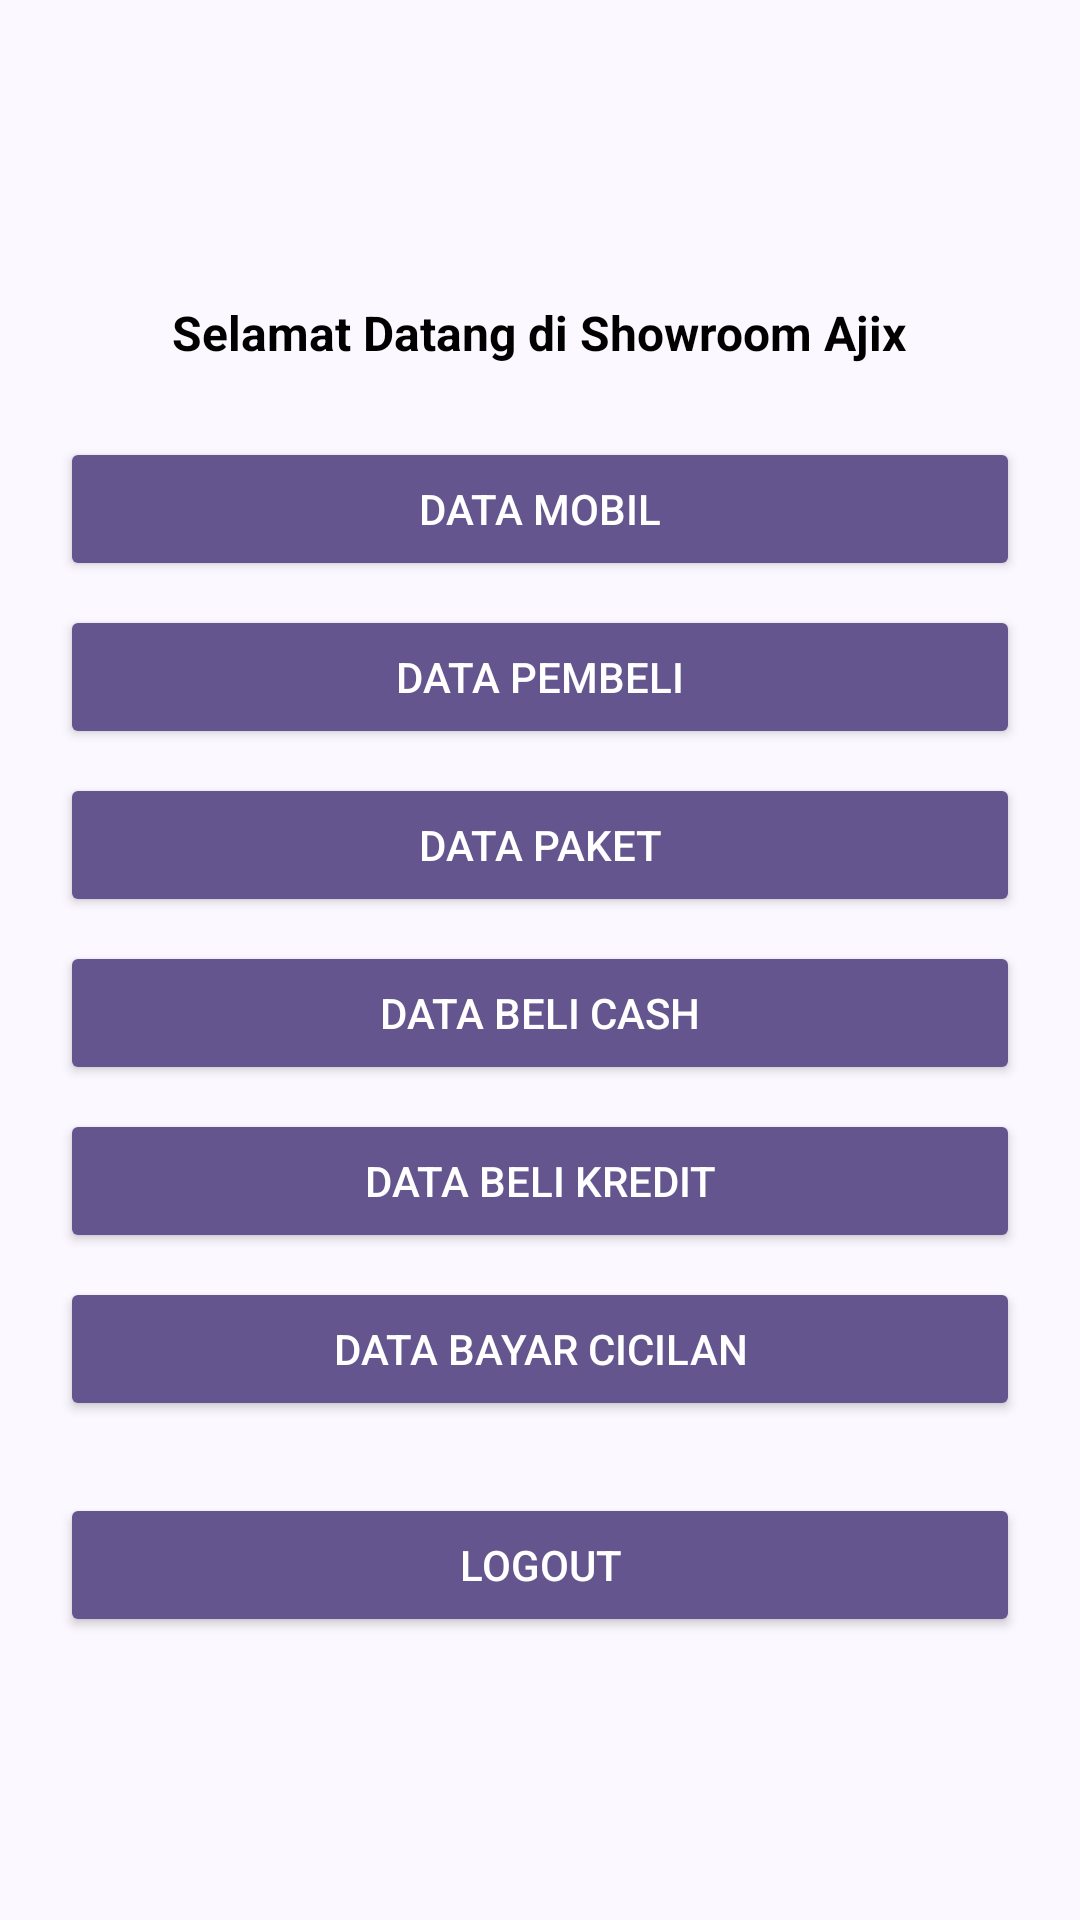

This screen was rendered from an Android layout file. Write that file and the resources it references.
<!-- AndroidManifest.xml: application theme Theme.TugasAndo -->
<!-- res/layout/activity_berandas.xml -->
<?xml version="1.0" encoding="utf-8"?>
<LinearLayout xmlns:android="http://schemas.android.com/apk/res/android"
    android:layout_width="match_parent"
    android:layout_height="match_parent"
    android:orientation="vertical"
    android:padding="20dp"
    android:gravity="center_horizontal"
    android:background="#FBF8FF">

    <TextView
        android:layout_width="wrap_content"
        android:layout_height="wrap_content"
        android:text="Selamat Datang di Showroom Ajix"
        android:textColor="#000000"
        android:textSize="16sp"
        android:textStyle="bold"
        android:layout_marginTop="80dp"
        android:layout_marginBottom="24dp"/>

    <Button
        android:id="@+id/btn_data_mobil"
        android:layout_width="match_parent"
        android:layout_height="wrap_content"
        android:text="Data Mobil"
        android:backgroundTint="#65558F"
        android:textColor="#FFFFFF"
        android:layout_marginBottom="8dp"/>

    <Button
        android:id="@+id/btn_data_pembeli"
        android:layout_width="match_parent"
        android:layout_height="wrap_content"
        android:text="Data Pembeli"
        android:backgroundTint="#65558F"
        android:textColor="#FFFFFF"
        android:layout_marginBottom="8dp"/>

    <Button
        android:id="@+id/btn_data_paket"
        android:layout_width="match_parent"
        android:layout_height="wrap_content"
        android:text="Data Paket"
        android:backgroundTint="#65558F"
        android:textColor="#FFFFFF"
        android:layout_marginBottom="8dp"/>

    <Button
        android:id="@+id/btn_data_cash"
        android:layout_width="match_parent"
        android:layout_height="wrap_content"
        android:text="Data Beli Cash"
        android:backgroundTint="#65558F"
        android:textColor="#FFFFFF"
        android:layout_marginBottom="8dp"/>

    <Button
        android:id="@+id/btn_data_kredit"
        android:layout_width="match_parent"
        android:layout_height="wrap_content"
        android:text="Data Beli Kredit"
        android:backgroundTint="#65558F"
        android:textColor="#FFFFFF"
        android:layout_marginBottom="8dp"/>

    <Button
        android:id="@+id/btn_data_cicilan"
        android:layout_width="match_parent"
        android:layout_height="wrap_content"
        android:text="Data Bayar Cicilan"
        android:backgroundTint="#65558F"
        android:textColor="#FFFFFF"
        android:layout_marginBottom="8dp"/>


    <Button
        android:id="@+id/btn_logout"
        android:layout_width="match_parent"
        android:layout_height="wrap_content"
        android:text="Logout"
        android:backgroundTint="#65558F"
        android:textColor="#FFFFFF"
        android:layout_marginTop="16dp"/>

</LinearLayout>
<!-- resources referenced by this layout -->
<resources>
  <style name="Theme.TugasAndo" parent="Base.Theme.TugasAndo" />
  <style name="Base.Theme.TugasAndo" parent="Theme.Material3.DayNight.NoActionBar">
          
          
      </style>
</resources>
